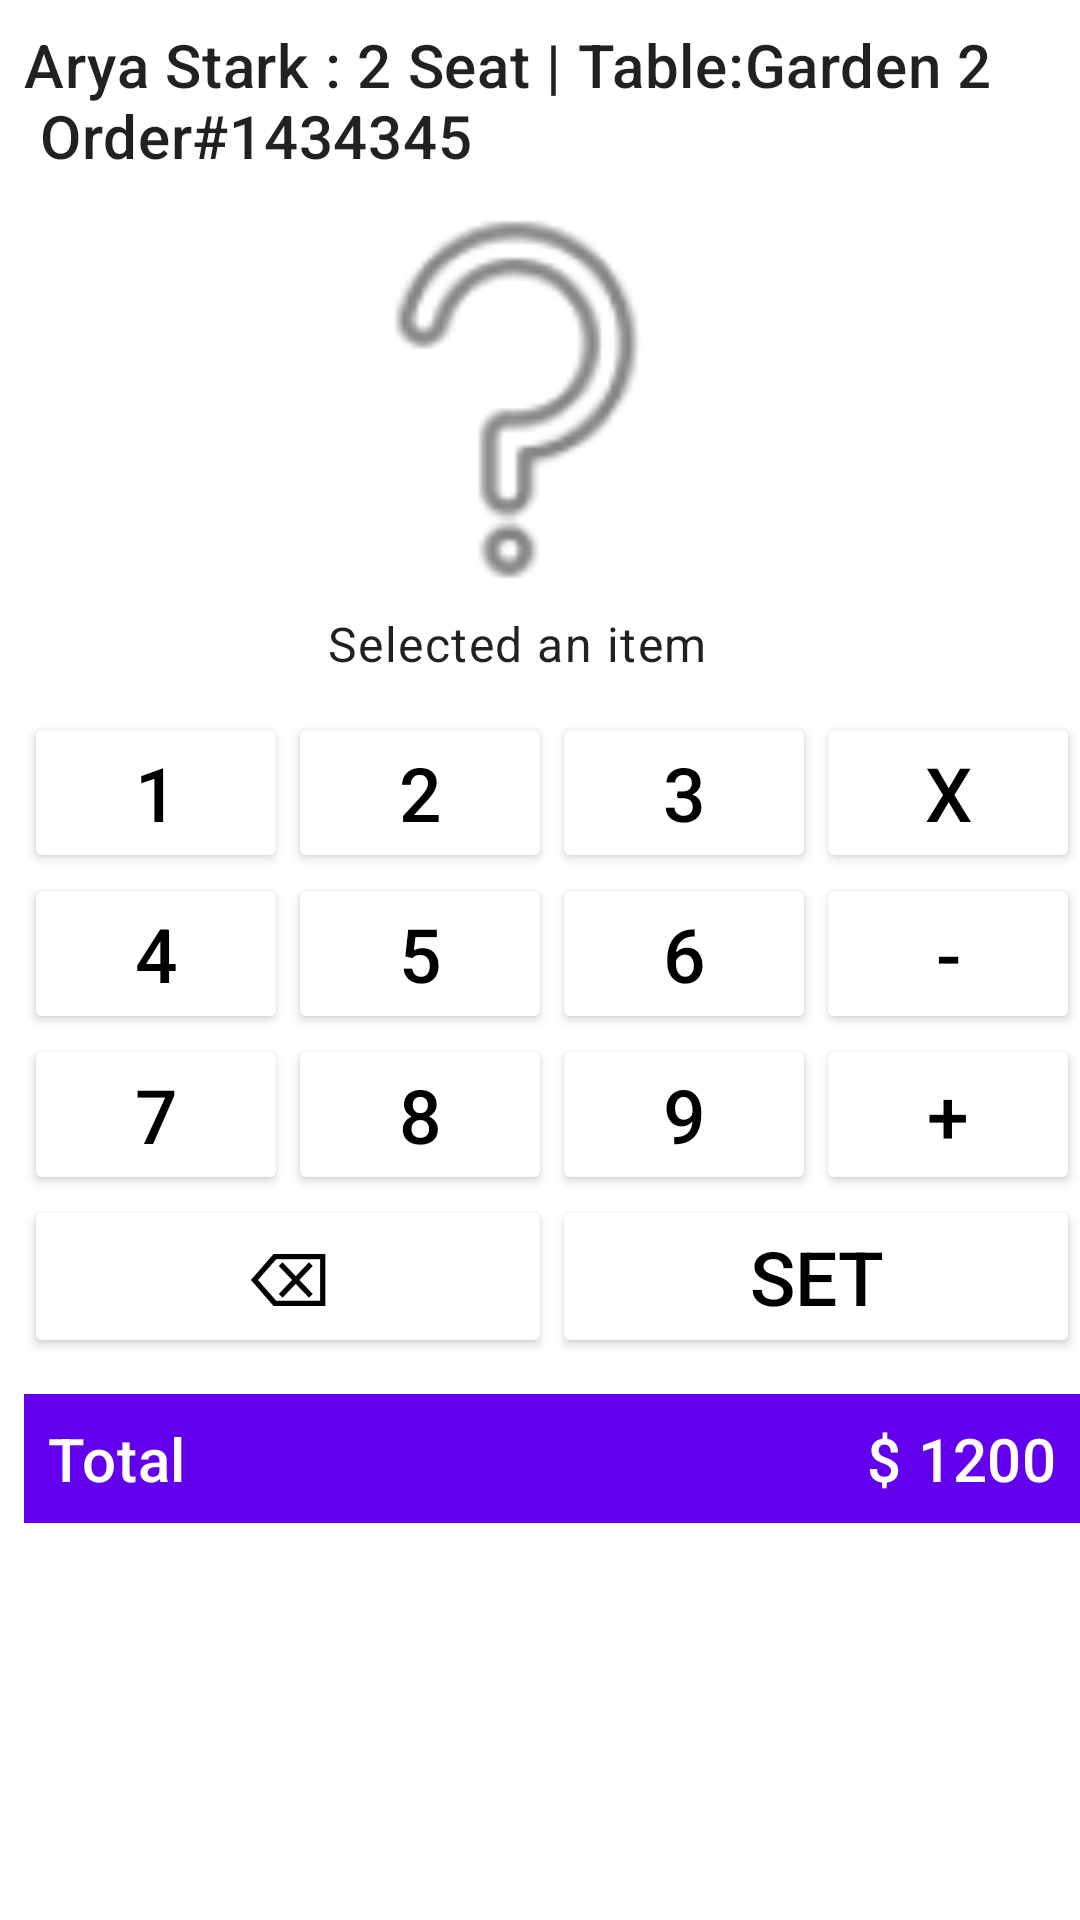

Produce the Android XML layout that renders to this screen, including the resource entries it uses.
<!-- AndroidManifest.xml: application theme Theme.CafeBistro -->
<!-- res/layout/fragment_main_screen.xml -->
<?xml version="1.0" encoding="utf-8"?>
<androidx.constraintlayout.widget.ConstraintLayout xmlns:android="http://schemas.android.com/apk/res/android"
    xmlns:app="http://schemas.android.com/apk/res-auto"
    android:layout_width="match_parent"
    android:layout_height="match_parent"
    xmlns:tools="http://schemas.android.com/tools"
    tools:context=".mainscreen.ui.MainScreenFragment">

    <com.google.android.material.textview.MaterialTextView
        android:id="@+id/clientRequest"
        android:layout_width="wrap_content"
        android:layout_height="wrap_content"
        android:layout_margin="8dp"
        android:text="@string/client_top"
        android:textAppearance="@style/TextAppearance.MaterialComponents.Headline6"
        app:layout_constraintStart_toStartOf="parent"
        app:layout_constraintTop_toTopOf="parent" />

    <com.google.android.material.imageview.ShapeableImageView
        android:id="@+id/selectedItemImage"
        android:layout_width="125dp"
        android:layout_height="125dp"
        android:layout_marginHorizontal="8dp"
        android:layout_marginTop="12dp"
        android:src="@drawable/ic_question_mark"
        app:layout_constraintEnd_toEndOf="@id/clientRequest"
        app:layout_constraintStart_toStartOf="@id/clientRequest"
        app:layout_constraintTop_toBottomOf="@id/clientRequest" />

    <com.google.android.material.textview.MaterialTextView
        android:id="@+id/selectedItemNmae"
        android:layout_width="wrap_content"
        android:layout_height="wrap_content"
        android:layout_margin="8dp"
        android:text="Selected an item"
        android:textAppearance="@style/TextAppearance.MaterialComponents.Body1"
        app:layout_constraintEnd_toEndOf="@id/selectedItemImage"
        app:layout_constraintStart_toStartOf="@id/selectedItemImage"
        app:layout_constraintTop_toBottomOf="@id/selectedItemImage" />

    <LinearLayout
        android:id="@+id/calculatorLayout"
        android:layout_width="wrap_content"
        android:layout_height="wrap_content"
        android:layout_marginHorizontal="8dp"
        android:layout_marginTop="12dp"
        android:orientation="vertical"
        app:layout_constraintStart_toStartOf="parent"
        app:layout_constraintTop_toBottomOf="@id/selectedItemNmae">

        <LinearLayout style="@style/buttonRow">

            <Button
                style="@style/buttonNumber"
                android:text="1" />

            <Button
                style="@style/buttonNumber"
                android:text="2" />

            <Button
                style="@style/buttonNumber"
                android:text="3" />

            <Button
                style="@style/buttonOperator"
                android:text="x" />

        </LinearLayout>

        <LinearLayout style="@style/buttonRow">

            <Button
                style="@style/buttonNumber"
                android:text="4" />

            <Button
                style="@style/buttonNumber"
                android:text="5" />

            <Button
                style="@style/buttonNumber"
                android:text="6" />

            <Button
                style="@style/buttonOperator"
                android:text="-" />

        </LinearLayout>

        <LinearLayout style="@style/buttonRow">

            <Button
                style="@style/buttonNumber"
                android:text="7" />

            <Button
                style="@style/buttonNumber"
                android:text="8" />

            <Button
                style="@style/buttonNumber"
                android:text="9" />

            <Button
                style="@style/buttonOperator"
                android:text="+" />

        </LinearLayout>


        <LinearLayout style="@style/buttonRow">

            <Button
                style="@style/buttonNumber"
                android:text="⌫" />

            <Button
                style="@style/buttonNumber"
                android:text="Set" />
        </LinearLayout>

    </LinearLayout>

    <LinearLayout
        android:id="@+id/totalAmountLL"
        android:layout_width="0dp"
        android:layout_height="wrap_content"
        android:layout_marginVertical="12dp"
        android:background="@color/purple_500"
        android:orientation="horizontal"
        app:layout_constraintEnd_toEndOf="@id/calculatorLayout"
        app:layout_constraintStart_toStartOf="@id/calculatorLayout"
        app:layout_constraintTop_toBottomOf="@id/calculatorLayout">

        <com.google.android.material.textview.MaterialTextView
            android:id="@+id/totalTv"
            android:layout_width="wrap_content"
            android:layout_height="wrap_content"
            android:layout_margin="8dp"
            android:layout_weight="1"
            android:text="Total"
            android:textAppearance="@style/TextAppearance.MaterialComponents.Headline6"
            android:textColor="@color/white" />

        <com.google.android.material.textview.MaterialTextView
            android:id="@+id/totalAmount"
            android:layout_width="wrap_content"
            android:layout_height="wrap_content"
            android:layout_margin="8dp"
            android:layout_weight="1"
            android:gravity="end"
            android:text="$ 1200"
            android:textAppearance="@style/TextAppearance.MaterialComponents.Headline6"
            android:textColor="@color/white" />

    </LinearLayout>

    <androidx.recyclerview.widget.RecyclerView
        android:id="@+id/rvSelectedItems"
        android:layout_width="0dp"
        android:layout_height="wrap_content"
        android:layout_marginVertical="8dp"
        app:layout_constraintEnd_toEndOf="@id/totalAmountLL"
        app:layout_constraintStart_toStartOf="@id/totalAmountLL"
        app:layout_constraintTop_toBottomOf="@id/totalAmountLL"
        tools:listitem="@layout/item_total"
        />

    <LinearLayout
        android:layout_width="0dp"
        android:layout_height="0dp"
        android:orientation="vertical"
        android:layout_margin="8dp"
        app:layout_constraintBottom_toTopOf="@id/orderOptionsLL"
        app:layout_constraintEnd_toEndOf="parent"
        app:layout_constraintStart_toEndOf="@id/clientRequest"
        app:layout_constraintTop_toTopOf="parent"
        android:id="@+id/tabLL">

        <com.google.android.material.tabs.TabLayout
            android:id="@+id/tabLayout"
            android:layout_width="match_parent"
            android:layout_height="wrap_content"/>

        <androidx.viewpager2.widget.ViewPager2
            android:layout_width="match_parent"
            android:layout_height="match_parent"
            android:id="@+id/viewPager"
            android:layout_gravity="top"
            />

    </LinearLayout>

    <LinearLayout
        android:id="@+id/orderOptionsLL"
        android:layout_width="0dp"
        android:layout_height="wrap_content"
        android:layout_margin="8dp"
        android:orientation="horizontal"
        app:layout_constraintBottom_toBottomOf="parent"
        app:layout_constraintEnd_toEndOf="parent"
        app:layout_constraintStart_toStartOf="@id/tabLL">

        <com.google.android.material.button.MaterialButton
            android:id="@+id/discount"
            android:layout_width="0dp"
            android:layout_height="wrap_content"
            android:layout_marginHorizontal="8dp"
            android:layout_weight="1"
            android:text="DISCOUNT" />


        <com.google.android.material.button.MaterialButton
            android:id="@+id/settle"
            android:layout_width="0dp"
            android:layout_height="wrap_content"
            android:layout_marginHorizontal="8dp"
            android:layout_weight="1"
            android:text="SETTLE" />


        <com.google.android.material.button.MaterialButton
            android:id="@+id/finish"
            android:layout_width="0dp"
            android:layout_height="wrap_content"
            android:layout_marginHorizontal="8dp"
            android:layout_weight="1"
            android:text="FINISH" />


        <com.google.android.material.button.MaterialButton
            android:id="@+id/cancel"
            android:layout_width="0dp"
            android:layout_height="wrap_content"
            android:layout_marginHorizontal="8dp"
            android:layout_weight="1"
            android:text="CANCEL" />

    </LinearLayout>
</androidx.constraintlayout.widget.ConstraintLayout>
<!-- res/layout/item_total.xml (included above) -->
<?xml version="1.0" encoding="utf-8"?>
<LinearLayout xmlns:android="http://schemas.android.com/apk/res/android"
    android:layout_width="match_parent"
    android:layout_height="wrap_content"
    android:orientation="horizontal"
    android:gravity="center_horizontal"
    >

    <com.google.android.material.textview.MaterialTextView
        android:layout_width="wrap_content"
        android:layout_height="wrap_content"
        android:layout_weight="1"
        android:id="@+id/product"
        android:text="@string/product"
        android:textSize="17sp"
        android:textAppearance="@style/TextAppearance.MaterialComponents.Body2"
        android:gravity="center_horizontal"
        />

    <com.google.android.material.textview.MaterialTextView
        android:layout_width="wrap_content"
        android:layout_height="wrap_content"
        android:layout_weight="1"
        android:id="@+id/quantity"
        android:text="@string/quantity"
        android:textSize="17sp"
        android:textAppearance="@style/TextAppearance.MaterialComponents.Body2"
        android:gravity="center_horizontal"
        />

    <com.google.android.material.textview.MaterialTextView
        android:layout_width="wrap_content"
        android:layout_height="wrap_content"
        android:layout_weight="1"
        android:id="@+id/price"
        android:text="@string/price"
        android:textSize="17sp"
        android:textAppearance="@style/TextAppearance.MaterialComponents.Body2"
        android:gravity="center_horizontal"
        />

</LinearLayout>
<!-- resources referenced by this layout -->
<resources>
  <!-- drawable ic_question_mark: png bitmap (drawable-hdpi, 962 bytes) -->
  <string name="client_top">Arya Stark : 2 Seat | Table:Garden 2 \n Order#1434345</string>
  <string name="price">500</string>
  <string name="product">Cerveja 2M</string>
  <string name="quantity">3</string>
  <style name="buttonNumber">
          <item name="android:layout_weight">1</item>
          <item name="android:layout_width">0dp</item>
          <item name="android:layout_height">match_parent</item>
          <item name="android:backgroundTint">@color/white</item>
          <item name="android:textColor">@color/black</item>
          <item name="android:textSize">25sp</item>
          <item name="android:onClick">numberAction</item>
      </style>
  <style name="buttonOperator">
          <item name="android:layout_weight">1</item>
          <item name="android:layout_width">0dp</item>
          <item name="android:layout_height">match_parent</item>
          <item name="android:backgroundTint">@color/white</item>
          <item name="android:textColor">@color/black</item>
          <item name="android:textSize">25sp</item>
          <item name="android:onClick">operationAction</item>
      </style>
  <style name="buttonRow">
          <item name="android:layout_weight">1</item>
          <item name="android:layout_width">match_parent</item>
          <item name="android:layout_height">0dp</item>
          <item name="background">@android:color/white</item>
      </style>
  <style name="Theme.CafeBistro" parent="Theme.MaterialComponents.DayNight.DarkActionBar">
          
          <item name="colorPrimary">@color/purple_500</item>
          <item name="colorPrimaryVariant">@color/purple_700</item>
          <item name="colorOnPrimary">@color/white</item>
          
          <item name="colorSecondary">@color/teal_200</item>
          <item name="colorSecondaryVariant">@color/teal_700</item>
          <item name="colorOnSecondary">@color/black</item>
          
          <item name="android:statusBarColor" tools:targetApi="l">?attr/colorPrimaryVariant</item>
          
      </style>
  <!-- not gathered from this repository: default colours our renderer supplied (Android Studio template values) -->
  <color name="purple_500">#FF6200EE</color>
  <color name="purple_700">#FF3700B3</color>
  <color name="teal_200">#FF03DAC5</color>
  <color name="teal_700">#FF018786</color>
  <color name="black">#FF000000</color>
  <color name="white">#FFFFFFFF</color>
</resources>
